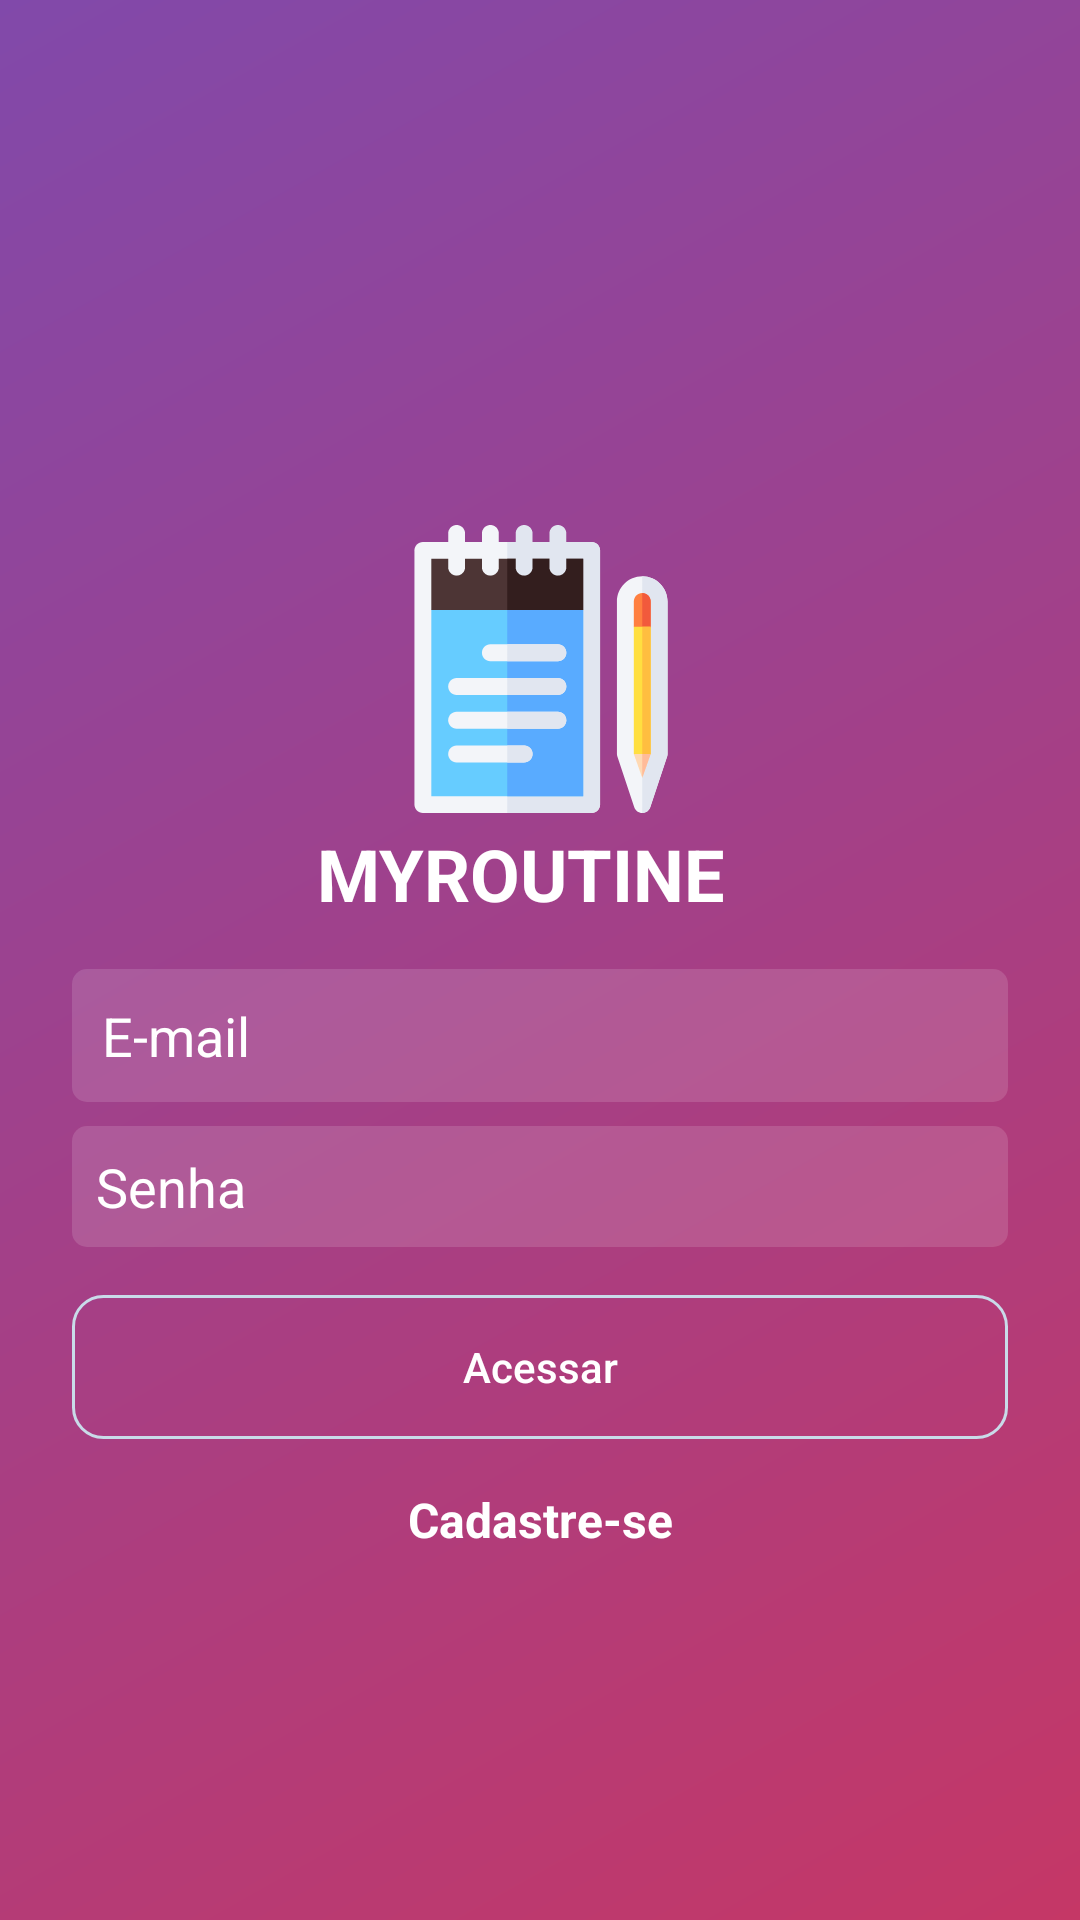

Here is an Android app screen rendered from its layout file. Give the layout XML and the strings, colors and styles it references.
<!-- AndroidManifest.xml: application theme Theme.MyRoutine -->
<!-- res/layout/fragment_login.xml -->
<?xml version="1.0" encoding="utf-8"?>
<androidx.constraintlayout.widget.ConstraintLayout xmlns:android="http://schemas.android.com/apk/res/android"
    xmlns:app="http://schemas.android.com/apk/res-auto"
    xmlns:tools="http://schemas.android.com/tools"
    android:layout_width="match_parent"
    android:layout_height="match_parent"
    android:background="@drawable/background_degrade"
    tools:context=".ui.fragment.LoginFragment">


    <androidx.constraintlayout.widget.ConstraintLayout
        android:id="@+id/constraint_img"
        android:layout_width="180dp"
        android:layout_height="200dp"
        app:layout_constraintBottom_toTopOf="@+id/editEmail"
        app:layout_constraintEnd_toEndOf="parent"
        app:layout_constraintStart_toStartOf="parent"
        app:layout_constraintTop_toTopOf="parent"
        app:layout_constraintVertical_chainStyle="packed">

        <ImageView
            android:id="@+id/imageView"
            android:layout_width="200dp"
            android:layout_height="200dp"
            android:src="@drawable/ic_note_foreground"
            app:layout_constraintLeft_toLeftOf="parent"
            app:layout_constraintRight_toRightOf="parent"
            app:layout_constraintTop_toTopOf="@id/constraint_img" />

        <TextView
            android:id="@+id/textView"
            android:layout_width="wrap_content"
            android:layout_height="wrap_content"
            android:layout_marginTop="152dp"
            android:text="MYROUTINE"
            android:textColor="@color/white"
            android:textSize="24sp"
            android:textStyle="bold"
            app:layout_constraintHorizontal_bias="0.355"
            app:layout_constraintLeft_toLeftOf="parent"
            app:layout_constraintRight_toRightOf="parent"
            app:layout_constraintTop_toTopOf="@+id/imageView" />

    </androidx.constraintlayout.widget.ConstraintLayout>

    <EditText
        android:id="@+id/editEmail"
        android:layout_width="0dp"
        android:layout_height="wrap_content"
        android:layout_marginStart="24dp"
        android:layout_marginEnd="24dp"
        android:background="@drawable/background_caixa_texto"
        android:ems="10"
        android:hint="E-mail"
        android:inputType="textPersonName|textEmailAddress"
        android:padding="10dp"
        android:textColor="@color/white"
        android:textColorHint="@color/white"
        app:layout_constraintBottom_toTopOf="@+id/editSenha"
        app:layout_constraintEnd_toEndOf="parent"
        app:layout_constraintStart_toStartOf="parent"
        app:layout_constraintTop_toBottomOf="@+id/constraint_img" />

    <EditText
        android:id="@+id/editSenha"
        android:layout_width="0dp"
        android:layout_height="wrap_content"
        android:layout_marginStart="24dp"
        android:layout_marginTop="8dp"
        android:layout_marginEnd="24dp"
        android:background="@drawable/background_caixa_texto"
        android:ems="10"
        android:hint="Senha"
        android:inputType="textPassword"
        android:padding="8dp"
        android:textColor="@color/white"
        android:textColorHint="@color/white"
        app:layout_constraintBottom_toTopOf="@+id/btnLogar"
        app:layout_constraintEnd_toEndOf="parent"
        app:layout_constraintStart_toStartOf="parent"
        app:layout_constraintTop_toBottomOf="@+id/editEmail" />

    <Button
        android:id="@+id/btnLogar"
        android:layout_width="0dp"
        android:layout_height="wrap_content"
        android:layout_marginStart="24dp"
        android:layout_marginTop="16dp"
        android:layout_marginEnd="24dp"
        android:background="@drawable/background_botao"
        android:text="Acessar"
        android:textAllCaps="false"
        android:textColor="@color/white"
        app:layout_constraintBottom_toTopOf="@+id/txtCadastreSe"
        app:layout_constraintEnd_toEndOf="parent"
        app:layout_constraintStart_toStartOf="parent"
        app:layout_constraintTop_toBottomOf="@+id/editSenha" />

    <TextView
        android:id="@+id/txtCadastreSe"
        android:layout_width="wrap_content"
        android:layout_height="wrap_content"
        android:layout_marginTop="16dp"
        android:text="Cadastre-se"
        android:textColor="@color/white"
        android:textSize="16sp"
        android:textStyle="bold"
        app:layout_constraintBottom_toTopOf="@+id/progressLogin"
        app:layout_constraintEnd_toEndOf="parent"
        app:layout_constraintStart_toStartOf="parent"
        app:layout_constraintTop_toBottomOf="@+id/btnLogar" />

    <ProgressBar
        android:id="@+id/progressLogin"
        style="?android:attr/progressBarStyle"
        android:layout_width="wrap_content"
        android:layout_height="wrap_content"
        android:layout_marginTop="16dp"
        android:visibility="gone"
        app:layout_constraintBottom_toBottomOf="parent"
        app:layout_constraintEnd_toEndOf="parent"
        app:layout_constraintStart_toStartOf="parent"
        app:layout_constraintTop_toBottomOf="@+id/txtCadastreSe" />


</androidx.constraintlayout.widget.ConstraintLayout>
<!-- resources referenced by this layout -->
<resources>
  <!-- drawable background_botao (drawable) -->
  <?xml version="1.0" encoding="utf-8"?>
  <shape
      xmlns:android="http://schemas.android.com/apk/res/android"
      android:shape="rectangle">
      <solid android:color="#00FFFFFF"/>
      <corners android:radius="10dp"/>
      <stroke android:width="1dp" android:color="#C9DBE9"/>
  </shape>
  <!-- drawable background_caixa_texto (drawable) -->
  <?xml version="1.0" encoding="utf-8"?>
  <shape
      xmlns:android="http://schemas.android.com/apk/res/android"
      android:shape="rectangle">
      <solid android:color="#22FFFFFF"/>
      <corners android:radius="5dp"></corners>
  </shape>
  <!-- drawable background_degrade (drawable) -->
  <?xml version="1.0" encoding="utf-8"?>
  <shape xmlns:android="http://schemas.android.com/apk/res/android" android:shape="rectangle">
      <gradient
          android:startColor="#c53766"
          android:endColor="#8149aa"
          android:angle="135"/>
  </shape>
  <!-- drawable ic_note_foreground: vector/xml drawable (drawable, 4450 chars, omitted) -->
  <style name="Theme.MyRoutine" parent="Theme.MaterialComponents.DayNight.NoActionBar">
          
          <item name="colorPrimary">@color/purple_500</item>
          <item name="colorPrimaryVariant">#462789</item>
          <item name="colorOnPrimary">@color/white</item>
          
          <item name="colorSecondary">@color/teal_200</item>
          <item name="colorSecondaryVariant">@color/teal_700</item>
          <item name="colorOnSecondary">@color/black</item>
          
          <item name="android:statusBarColor" tools:targetApi="l">?attr/colorPrimaryVariant</item>
          
      </style>
  <!-- not gathered from this repository: default colours our renderer supplied (Android Studio template values) -->
  <color name="purple_500">#FF6200EE</color>
  <color name="teal_200">#FF03DAC5</color>
  <color name="teal_700">#FF018786</color>
  <color name="black">#FF000000</color>
  <color name="white">#FFFFFFFF</color>
</resources>
